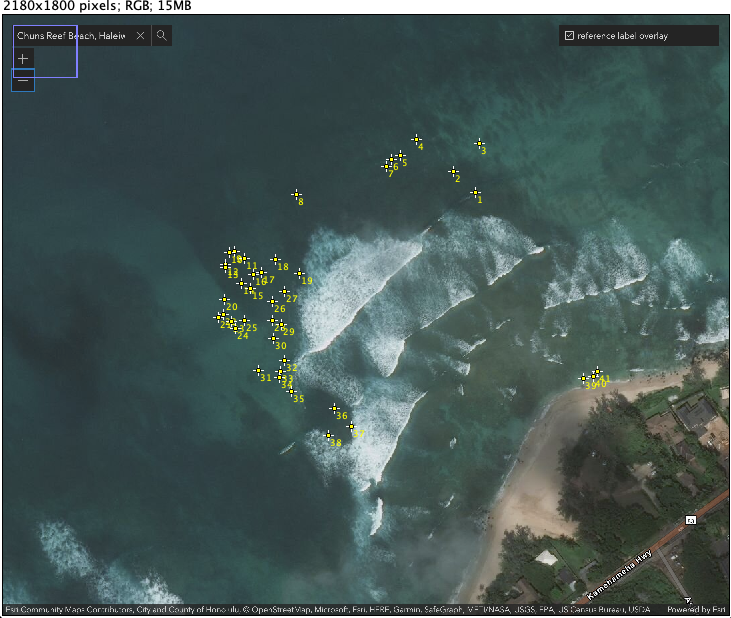

The table this chart was drawn from, first rows:
, Area, Mean, Min, Max, X, Y
1, 0, 54, 54, 54, 1419, 533
2, 0, 71, 71, 71, 1352, 468.8
3, 0, 92, 92, 92, 1430, 386.2
4, 0, 62, 62, 62, 1241, 372.8
5, 0, 89, 89, 89, 1194, 422.2
6, 0, 100, 100, 100, 1166, 432.8
7, 0, 65, 65, 65, 1152, 452.8
8, 0, 119, 119, 119, 882.5, 536.5
9, 0, 112, 112, 112, 695.5, 710.2
10, 0, 108, 108, 108, 682.2, 712.8
11, 0, 63, 63, 63, 726.2, 730.2
12, 0, 101, 101, 101, 670.2, 747.5
13, 0, 55, 55, 55, 670.2, 755.5
14, 0, 131, 131, 131, 715.5, 806.2
15, 0, 80, 80, 80, 744.8, 819.5
16, 0, 65, 65, 65, 752.8, 778.2
17, 0, 60, 60, 60, 775.5, 772.8
18, 0, 61, 61, 61, 818.2, 731.5
19, 0, 72, 72, 72, 890.5, 773.5
20, 0, 91, 91, 91, 665.5, 853.5
21, 0, 136, 136, 136, 648.5, 907.5
22, 0, 71, 71, 71, 661.5, 898.5
23, 0, 70, 70, 70, 685.5, 919.5
24, 0, 139, 139, 139, 699.5, 939.5
25, 0, 145, 145, 145, 725.5, 915.5
26, 0, 84, 84, 84, 809.5, 857.5
27, 0, 74, 74, 74, 844.5, 828.5
28, 0, 71, 71, 71, 809.5, 915.5
29, 0, 71, 71, 71, 835.5, 928.5
30, 0, 98, 98, 98, 812.5, 970.5
31, 0, 94, 94, 94, 767.5, 1066
32, 0, 82, 82, 82, 844.5, 1036
33, 0, 121, 121, 121, 833.5, 1068
34, 0, 76, 76, 76, 830.5, 1086
35, 0, 77, 77, 77, 865.5, 1128
36, 0, 77, 77, 77, 994.5, 1180
37, 0, 102, 102, 102, 1048, 1232
38, 0, 85, 85, 85, 976.5, 1260
39, 0, 113, 113, 113, 1744, 1088
40, 0, 116, 116, 116, 1774, 1084
41, 0, 84, 84, 84, 1784, 1070
